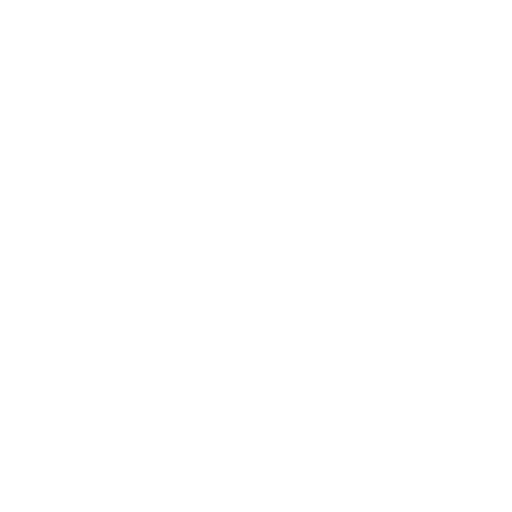
t = 0.00 s
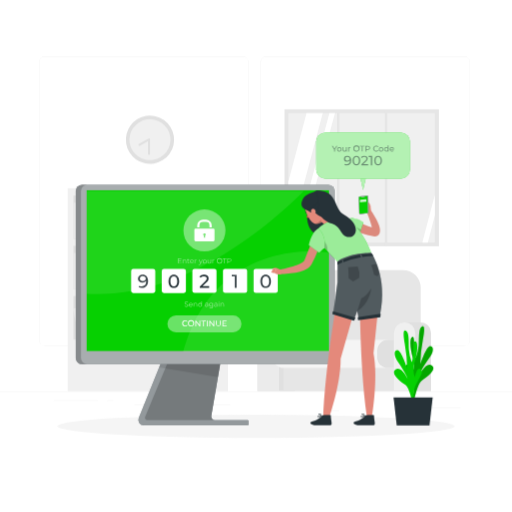
t = 1.00 s
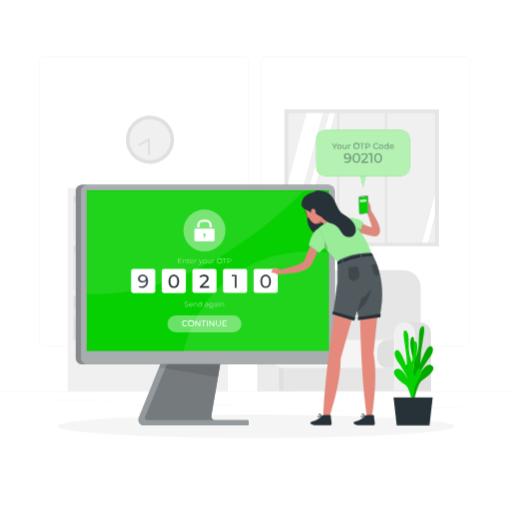
t = 1.19 s
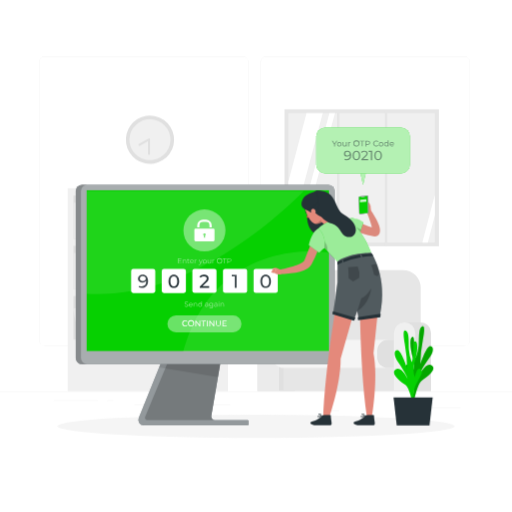
t = 1.38 s
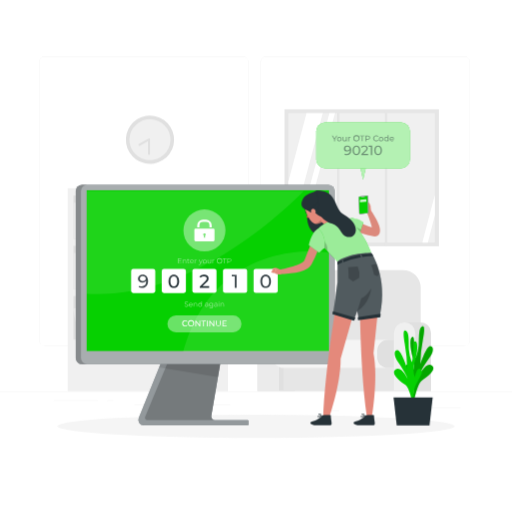
t = 1.75 s
t = 2.13 s: frame unchanged from t = 1.38 s, image omitted

The animated SVG that drew these frames (rendered in a browser with its animation timeline set to each time). Animation: 5 CSS @keyframes rules; one cycle of 2.50 s, repeats indefinitely.

<svg class="animated" id="freepik_stories-enter-otp" xmlns="http://www.w3.org/2000/svg" viewBox="0 0 500 500" version="1.1" xmlns:xlink="http://www.w3.org/1999/xlink" xmlns:svgjs="http://svgjs.com/svgjs"><style>svg#freepik_stories-enter-otp:not(.animated) .animable {opacity: 0;}svg#freepik_stories-enter-otp.animated #freepik--background-complete--inject-54 {animation: 1s 1 forwards cubic-bezier(.36,-0.01,.5,1.38) zoomIn;animation-delay: 0s;}svg#freepik_stories-enter-otp.animated #freepik--Shadow--inject-54 {animation: 1s 1 forwards cubic-bezier(.36,-0.01,.5,1.38) zoomOut;animation-delay: 0s;}svg#freepik_stories-enter-otp.animated #freepik--Plant--inject-54 {animation: 1s 1 forwards cubic-bezier(.36,-0.01,.5,1.38) slideLeft;animation-delay: 0s;}svg#freepik_stories-enter-otp.animated #freepik--Device--inject-54 {animation: 1s 1 forwards cubic-bezier(.36,-0.01,.5,1.38) slideUp;animation-delay: 0s;}svg#freepik_stories-enter-otp.animated #freepik--speech-bubble--inject-54 {animation: 1s 1 forwards cubic-bezier(.36,-0.01,.5,1.38) zoomOut,1.5s Infinite  linear floating;animation-delay: 0s,1s;}svg#freepik_stories-enter-otp.animated #freepik--Character--inject-54 {animation: 1s 1 forwards cubic-bezier(.36,-0.01,.5,1.38) slideUp;animation-delay: 0s;}            @keyframes zoomIn {                0% {                    opacity: 0;                    transform: scale(0.5);                }                100% {                    opacity: 1;                    transform: scale(1);                }            }                    @keyframes zoomOut {                0% {                    opacity: 0;                    transform: scale(1.5);                }                100% {                    opacity: 1;                    transform: scale(1);                }            }                    @keyframes slideLeft {                0% {                    opacity: 0;                    transform: translateX(-30px);                }                100% {                    opacity: 1;                    transform: translateX(0);                }            }                    @keyframes slideUp {                0% {                    opacity: 0;                    transform: translateY(30px);                }                100% {                    opacity: 1;                    transform: inherit;                }            }                    @keyframes floating {                0% {                    opacity: 1;                    transform: translateY(0px);                }                50% {                    transform: translateY(-10px);                }                100% {                    opacity: 1;                    transform: translateY(0px);                }            }        </style><g id="freepik--background-complete--inject-54" class="animable" style="transform-origin: 250px 228.23px;"><rect y="382.4" width="500" height="0.25" style="fill: rgb(235, 235, 235); transform-origin: 250px 382.525px;" id="elypkme5obi9" class="animable"></rect><rect x="416.78" y="398.49" width="33.12" height="0.25" style="fill: rgb(235, 235, 235); transform-origin: 433.34px 398.615px;" id="elh9i5bl71f1" class="animable"></rect><rect x="322.53" y="401.21" width="8.69" height="0.25" style="fill: rgb(235, 235, 235); transform-origin: 326.875px 401.335px;" id="eletwrt78c5w" class="animable"></rect><rect x="396.59" y="389.21" width="19.19" height="0.25" style="fill: rgb(235, 235, 235); transform-origin: 406.185px 389.335px;" id="elbp0q9mzzdq8" class="animable"></rect><rect x="52.46" y="390.89" width="43.19" height="0.25" style="fill: rgb(235, 235, 235); transform-origin: 74.055px 391.015px;" id="el0o4uq6s799ak" class="animable"></rect><rect x="104.56" y="390.89" width="6.33" height="0.25" style="fill: rgb(235, 235, 235); transform-origin: 107.725px 391.015px;" id="elprossz2c0rq" class="animable"></rect><rect x="131.47" y="395.11" width="93.68" height="0.25" style="fill: rgb(235, 235, 235); transform-origin: 178.31px 395.235px;" id="el10dmpt6qpl3d" class="animable"></rect><path d="M237,337.8H43.91a5.71,5.71,0,0,1-5.7-5.71V60.66A5.71,5.71,0,0,1,43.91,55H237a5.71,5.71,0,0,1,5.71,5.71V332.09A5.71,5.71,0,0,1,237,337.8ZM43.91,55.2a5.46,5.46,0,0,0-5.45,5.46V332.09a5.46,5.46,0,0,0,5.45,5.46H237a5.47,5.47,0,0,0,5.46-5.46V60.66A5.47,5.47,0,0,0,237,55.2Z" style="fill: rgb(235, 235, 235); transform-origin: 140.46px 196.4px;" id="el98qfk0ebdzl" class="animable"></path><path d="M453.31,337.8H260.21a5.72,5.72,0,0,1-5.71-5.71V60.66A5.72,5.72,0,0,1,260.21,55h193.1A5.71,5.71,0,0,1,459,60.66V332.09A5.71,5.71,0,0,1,453.31,337.8ZM260.21,55.2a5.47,5.47,0,0,0-5.46,5.46V332.09a5.47,5.47,0,0,0,5.46,5.46h193.1a5.47,5.47,0,0,0,5.46-5.46V60.66a5.47,5.47,0,0,0-5.46-5.46Z" style="fill: rgb(235, 235, 235); transform-origin: 356.75px 196.4px;" id="el04h9lpju2qsk" class="animable"></path><rect x="66.15" y="183.73" width="156.54" height="198.22" style="fill: rgb(240, 240, 240); transform-origin: 144.42px 282.84px;" id="elj3xf4b1cais" class="animable"></rect><rect x="71.68" y="190.96" width="145.47" height="42.39" style="fill: rgb(224, 224, 224); transform-origin: 144.415px 212.155px;" id="el7t1mckszmi5" class="animable"></rect><rect x="71.68" y="197.82" width="8.26" height="35.52" style="fill: rgb(235, 235, 235); transform-origin: 75.81px 215.58px;" id="elkk5pxrsaxii" class="animable"></rect><rect x="111.64" y="197.82" width="8.26" height="35.52" style="fill: rgb(235, 235, 235); transform-origin: 115.77px 215.58px;" id="el8ui7hngh9mx" class="animable"></rect><g id="elzgirsh0ax2i"><rect x="160.07" y="197.37" width="8.26" height="35.52" style="fill: rgb(235, 235, 235); transform-origin: 164.2px 215.13px; transform: rotate(-9.78deg);" class="animable"></rect></g><rect x="81.92" y="202.5" width="8.26" height="30.84" style="fill: rgb(235, 235, 235); transform-origin: 86.05px 217.92px;" id="elzjia53nlhtg" class="animable"></rect><rect x="100.91" y="202.5" width="8.26" height="30.84" style="fill: rgb(235, 235, 235); transform-origin: 105.04px 217.92px;" id="elek8wl5sh6xg" class="animable"></rect><rect x="148.85" y="202.5" width="8.26" height="30.84" style="fill: rgb(235, 235, 235); transform-origin: 152.98px 217.92px;" id="elekvo11dzs6s" class="animable"></rect><g id="elx2l7i20tuql"><rect x="125.93" y="201.97" width="8.26" height="30.84" style="fill: rgb(235, 235, 235); transform-origin: 130.06px 217.39px; transform: rotate(-12.53deg);" class="animable"></rect></g><rect x="93.2" y="196.05" width="4.13" height="37.29" style="fill: rgb(235, 235, 235); transform-origin: 95.265px 214.695px;" id="elaji3a8xvhk" class="animable"></rect><rect x="142.35" y="196.05" width="4.13" height="37.29" style="fill: rgb(235, 235, 235); transform-origin: 144.415px 214.695px;" id="eljq85ldoyy1" class="animable"></rect><g id="elyzmcgzx73rr"><rect x="71.68" y="240.05" width="145.47" height="42.39" style="fill: rgb(224, 224, 224); transform-origin: 144.415px 261.245px; transform: rotate(180deg);" class="animable"></rect></g><g id="eluvi594y5hre"><rect x="208.88" y="246.92" width="8.26" height="35.52" style="fill: rgb(235, 235, 235); transform-origin: 213.01px 264.68px; transform: rotate(180deg);" class="animable"></rect></g><g id="el5hcuoq1heti"><rect x="168.93" y="246.92" width="8.26" height="35.52" style="fill: rgb(235, 235, 235); transform-origin: 173.06px 264.68px; transform: rotate(180deg);" class="animable"></rect></g><g id="elyv58w21qix"><rect x="120.49" y="246.47" width="8.26" height="35.52" style="fill: rgb(235, 235, 235); transform-origin: 124.62px 264.23px; transform: rotate(-170.22deg);" class="animable"></rect></g><g id="elfah3zrneak"><rect x="198.65" y="251.6" width="8.26" height="30.84" style="fill: rgb(235, 235, 235); transform-origin: 202.78px 267.02px; transform: rotate(180deg);" class="animable"></rect></g><g id="elgy1qi3mt8dd"><rect x="179.65" y="251.6" width="8.26" height="30.84" style="fill: rgb(235, 235, 235); transform-origin: 183.78px 267.02px; transform: rotate(180deg);" class="animable"></rect></g><g id="el0gfnn36xg75"><rect x="131.71" y="251.6" width="8.26" height="30.84" style="fill: rgb(235, 235, 235); transform-origin: 135.84px 267.02px; transform: rotate(180deg);" class="animable"></rect></g><g id="el7bxg96i69tr"><rect x="154.63" y="251.07" width="8.26" height="30.84" style="fill: rgb(235, 235, 235); transform-origin: 158.76px 266.49px; transform: rotate(-167.47deg);" class="animable"></rect></g><g id="elevoew1hh517"><rect x="191.5" y="245.15" width="4.13" height="37.29" style="fill: rgb(235, 235, 235); transform-origin: 193.565px 263.795px; transform: rotate(180deg);" class="animable"></rect></g><g id="elh4900nymt9w"><rect x="142.35" y="245.15" width="4.13" height="37.29" style="fill: rgb(235, 235, 235); transform-origin: 144.415px 263.795px; transform: rotate(180deg);" class="animable"></rect></g><rect x="71.68" y="246.92" width="8.26" height="35.52" style="fill: rgb(235, 235, 235); transform-origin: 75.81px 264.68px;" id="elp453xqngui" class="animable"></rect><rect x="81.92" y="251.6" width="8.26" height="30.84" style="fill: rgb(235, 235, 235); transform-origin: 86.05px 267.02px;" id="elzku1oabvusk" class="animable"></rect><rect x="100.91" y="251.6" width="8.26" height="30.84" style="fill: rgb(235, 235, 235); transform-origin: 105.04px 267.02px;" id="el4m07cbg5rgs" class="animable"></rect><rect x="93.2" y="245.15" width="4.13" height="37.29" style="fill: rgb(235, 235, 235); transform-origin: 95.265px 263.795px;" id="ell3ktyg4xeco" class="animable"></rect><rect x="71.68" y="289.15" width="145.47" height="42.39" style="fill: rgb(224, 224, 224); transform-origin: 144.415px 310.345px;" id="el0dpfdj58retg" class="animable"></rect><rect x="155.17" y="296.01" width="8.26" height="35.52" style="fill: rgb(235, 235, 235); transform-origin: 159.3px 313.77px;" id="eljue6gwx8ovj" class="animable"></rect><g id="elvhyy7xbhoj"><rect x="203.61" y="295.57" width="8.26" height="35.52" style="fill: rgb(235, 235, 235); transform-origin: 207.74px 313.33px; transform: rotate(-9.78deg);" class="animable"></rect></g><rect x="125.45" y="300.7" width="8.26" height="30.84" style="fill: rgb(235, 235, 235); transform-origin: 129.58px 316.12px;" id="eln1oh5ktphba" class="animable"></rect><rect x="144.45" y="300.7" width="8.26" height="30.84" style="fill: rgb(235, 235, 235); transform-origin: 148.58px 316.12px;" id="elzqgzz2z9x7b" class="animable"></rect><rect x="192.39" y="300.7" width="8.26" height="30.84" style="fill: rgb(235, 235, 235); transform-origin: 196.52px 316.12px;" id="elppbvd4glffb" class="animable"></rect><g id="el2lefzxhw93"><rect x="169.47" y="300.17" width="8.26" height="30.84" style="fill: rgb(235, 235, 235); transform-origin: 173.6px 315.59px; transform: rotate(-12.53deg);" class="animable"></rect></g><rect x="136.73" y="294.25" width="4.13" height="37.29" style="fill: rgb(235, 235, 235); transform-origin: 138.795px 312.895px;" id="elrvchhwsohm9" class="animable"></rect><rect x="185.88" y="294.25" width="4.13" height="37.29" style="fill: rgb(235, 235, 235); transform-origin: 187.945px 312.895px;" id="elceqipts4pw4" class="animable"></rect><g id="elnoy4mcn76bn"><rect x="108.54" y="295.57" width="8.26" height="35.52" style="fill: rgb(235, 235, 235); transform-origin: 112.67px 313.33px; transform: rotate(-9.78deg);" class="animable"></rect></g><rect x="97.32" y="300.7" width="8.26" height="30.84" style="fill: rgb(235, 235, 235); transform-origin: 101.45px 316.12px;" id="ell7waafnzbvj" class="animable"></rect><g id="elnzhn3q9dvp"><rect x="74.4" y="300.17" width="8.26" height="30.84" style="fill: rgb(235, 235, 235); transform-origin: 78.53px 315.59px; transform: rotate(-12.53deg);" class="animable"></rect></g><rect x="90.81" y="294.25" width="4.13" height="37.29" style="fill: rgb(235, 235, 235); transform-origin: 92.875px 312.895px;" id="els15o3z1112" class="animable"></rect><path d="M305.28,263.63H393.5A17.32,17.32,0,0,1,410.82,281v68.88H288V281A17.33,17.33,0,0,1,305.28,263.63Z" style="fill: rgb(230, 230, 230); transform-origin: 349.41px 306.755px;" id="el3d07df8eg3i" class="animable"></path><path d="M261.88,314.69h15.78A10.3,10.3,0,0,1,288,325v57H251.58V325A10.3,10.3,0,0,1,261.88,314.69Z" style="fill: rgb(224, 224, 224); transform-origin: 269.79px 348.345px;" id="elx1slehykr5" class="animable"></path><path d="M261.88,314.69h.33A10.3,10.3,0,0,1,272.51,325v57H251.58V325A10.3,10.3,0,0,1,261.88,314.69Z" style="fill: rgb(235, 235, 235); transform-origin: 262.045px 348.345px;" id="el1lzryq4xxmd" class="animable"></path><rect x="276.91" y="355.78" width="121.06" height="26.17" style="fill: rgb(230, 230, 230); transform-origin: 337.44px 368.865px;" id="elij3067vcgwg" class="animable"></rect><rect x="266.27" y="331.85" width="137.69" height="27.45" rx="10.47" style="fill: rgb(245, 245, 245); transform-origin: 335.115px 345.575px;" id="el5fqsnsr986b" class="animable"></rect><rect x="368.35" y="331.85" width="35.41" height="27.45" rx="10.47" style="fill: rgb(224, 224, 224); isolation: isolate; transform-origin: 386.055px 345.575px;" id="el8buf0k4nk73" class="animable"></rect><path d="M394.86,314.69h15.79A10.29,10.29,0,0,1,420.94,325v57H384.57V325A10.29,10.29,0,0,1,394.86,314.69Z" style="fill: rgb(224, 224, 224); transform-origin: 402.755px 348.345px;" id="eloh4vt0c4u7e" class="animable"></path><path d="M394.86,314.69h.34A10.29,10.29,0,0,1,405.49,325v57H384.57V325A10.29,10.29,0,0,1,394.86,314.69Z" style="fill: rgb(240, 240, 240); transform-origin: 395.03px 348.345px;" id="eljz1be9o056m" class="animable"></path><g id="el1whhqre2q3y"><circle cx="146.48" cy="136.4" r="23.55" style="fill: rgb(224, 224, 224); transform-origin: 146.48px 136.4px; transform: rotate(-9.22deg);" class="animable"></circle></g><g id="elej2erdqu608"><circle cx="146.48" cy="136.4" r="20.03" style="fill: rgb(240, 240, 240); transform-origin: 146.48px 136.4px; transform: rotate(-9.22deg);" class="animable"></circle></g><polyline points="145.53 150.14 145.53 136.14 136.26 141.39" style="fill: rgb(240, 240, 240); transform-origin: 140.895px 143.14px;" id="elgbcrz6rdk6" class="animable"></polyline><path d="M145.53,151.14a1,1,0,0,1-1-1V137.85l-7.78,4.41a1,1,0,0,1-1.36-.38,1,1,0,0,1,.37-1.36l9.28-5.25a1,1,0,0,1,1.49.87v14A1,1,0,0,1,145.53,151.14Z" style="fill: rgb(224, 224, 224); transform-origin: 140.895px 143.141px;" id="el173tmq5q8ux" class="animable"></path><rect x="277.86" y="106.68" width="150.75" height="133.77" style="fill: rgb(230, 230, 230); transform-origin: 353.235px 173.565px;" id="elr1xnkq9d2ki" class="animable"></rect><rect x="281.63" y="110.35" width="143.01" height="126.51" style="fill: rgb(240, 240, 240); transform-origin: 353.135px 173.605px;" id="elg8c6ov5cp5s" class="animable"></rect><polygon points="315.19 110.35 281.63 236.58 281.63 177.27 299.35 110.35 315.19 110.35" style="fill: rgb(255, 255, 255); transform-origin: 298.41px 173.465px;" id="el4colriwz6cw" class="animable"></polygon><polygon points="327.08 110.35 293.22 236.86 287.82 236.86 321.68 110.35 327.08 110.35" style="fill: rgb(255, 255, 255); transform-origin: 307.45px 173.605px;" id="elni22gpvopu" class="animable"></polygon><polygon points="424.64 190.18 424.64 210.39 417.79 236.86 412.39 236.86 424.64 190.18" style="fill: rgb(255, 255, 255); transform-origin: 418.515px 213.52px;" id="eltk9qk40612" class="animable"></polygon><rect x="329.1" y="108.08" width="2.41" height="131.61" style="fill: rgb(230, 230, 230); transform-origin: 330.305px 173.885px;" id="el8l9nbll49u8" class="animable"></rect><rect x="375.79" y="108.08" width="2.41" height="131.61" style="fill: rgb(230, 230, 230); transform-origin: 376.995px 173.885px;" id="elnplzei7qq0h" class="animable"></rect></g><g id="freepik--Shadow--inject-54" class="animable" style="transform-origin: 250px 416.24px;"><ellipse id="freepik--path--inject-54" cx="250" cy="416.24" rx="193.89" ry="11.32" style="fill: rgb(245, 245, 245); transform-origin: 250px 416.24px;" class="animable"></ellipse></g><g id="freepik--Plant--inject-54" class="animable" style="transform-origin: 403.767px 366.991px;"><path d="M401.9,391.23s4.75-10.36-.68-20.58-7-12.62-3.54-14.72,5.05,8.18,5.05,8.18a23.1,23.1,0,0,0,.5-14.46c-2.4-7.39-3.91-19.43-.63-20.72s.63,15,3.49,20.58a48.19,48.19,0,0,0,2.79-12.13c.39-5.94-.22-15.42,2.37-17.85s4.26-.75,1.71,12.35a137.22,137.22,0,0,0-2.53,23.76s5.63-17.19,9.42-17.69,3.78,5.06.54,9.89-9.49,13.48-10.51,17.93c0,0,6.19-12.94,11.75-9s-4.84,11.77-9.48,14.6-7.86,20.51-7.86,20.51Z" style="fill: rgb(6, 208, 1); transform-origin: 409.534px 355.236px;" id="el772m82gqdnn" class="animable"></path><g id="el2lqbx0ia2c6"><path d="M401.9,391.23s4.75-10.36-.68-20.58-7-12.62-3.54-14.72,5.05,8.18,5.05,8.18a23.1,23.1,0,0,0,.5-14.46c-2.4-7.39-3.91-19.43-.63-20.72s.63,15,3.49,20.58a48.19,48.19,0,0,0,2.79-12.13c.39-5.94-.22-15.42,2.37-17.85s4.26-.75,1.71,12.35a137.22,137.22,0,0,0-2.53,23.76s5.63-17.19,9.42-17.69,3.78,5.06.54,9.89-9.49,13.48-10.51,17.93c0,0,6.19-12.94,11.75-9s-4.84,11.77-9.48,14.6-7.86,20.51-7.86,20.51Z" style="isolation: isolate; opacity: 0.2; transform-origin: 409.534px 355.236px;" class="animable"></path></g><path d="M405.65,395.48s-4.63-10.43.92-20.57,7.15-12.52,3.72-14.66-5.15,8.1-5.15,8.1a23.07,23.07,0,0,1-.33-14.46c2.49-7.36,4.15-19.38.88-20.72s-.81,15-3.73,20.53a48.29,48.29,0,0,1-2.65-12.17c-.32-5.94.41-15.41-2.16-17.88s-4.25-.81-1.85,12.33a137.07,137.07,0,0,1,2.24,23.78s-5.43-17.27-9.2-17.82-3.84,5-.66,9.88S397,365.44,398,369.9c0,0-6-13-11.64-9.14s4.7,11.84,9.3,14.74,7.62,20.63,7.62,20.63Z" style="fill: rgb(6, 208, 1); transform-origin: 398.404px 359.408px;" id="elf0mux4tr0ok" class="animable"></path><polygon points="384.31 388.04 422.52 388.04 419.43 415.39 387.4 415.39 384.31 388.04" style="fill: rgb(38, 50, 56); transform-origin: 403.415px 401.715px;" id="el2stkuvx0689" class="animable"></polygon></g><g id="freepik--Device--inject-54" class="animable animator-active" style="transform-origin: 200.31px 297.95px;"><path d="M242.6,411v3.59a.81.81,0,0,1-.81.81H140.37a5.29,5.29,0,0,1-4.91-7.26l32.14-79.6,51.94.35-1.77,10.33-11.46,66.85a3.54,3.54,0,0,0,3.48,4.13h32A.8.8,0,0,1,242.6,411Z" style="fill: rgb(38, 50, 56); transform-origin: 188.84px 371.97px;" id="eldpceydyi6if" class="animable"></path><g id="elo5lzi5urckg"><path d="M242.6,411v3.59a.81.81,0,0,1-.81.81H140.37a5.29,5.29,0,0,1-4.91-7.26l19.93-49.35,12.21-30.25,51.94.35-1.77,10.33-5,29.07-6.47,37.78a3.54,3.54,0,0,0,3.48,4.13h32A.8.8,0,0,1,242.6,411Z" style="fill: rgb(255, 255, 255); opacity: 0.5; transform-origin: 188.84px 371.97px;" class="animable"></path></g><g id="eloy3192o4g08"><path d="M209.79,410.19h-66a2.32,2.32,0,0,1-2.14-3.2l28.18-67.78h47.93l-11.46,66.85A3.54,3.54,0,0,0,209.79,410.19Z" style="isolation: isolate; opacity: 0.2; transform-origin: 179.618px 374.7px;" class="animable"></path></g><g id="elwdwmfoslnv"><polygon points="219.54 328.88 217.77 339.21 212.78 368.28 155.39 358.79 167.6 328.53 219.54 328.88" style="isolation: isolate; opacity: 0.1; transform-origin: 187.465px 348.405px;" class="animable"></polygon></g><path d="M320.53,180.5H80.08a6.15,6.15,0,0,0-6.15,6.15V349.44a6.15,6.15,0,0,0,6.15,6.15H320.53a6.16,6.16,0,0,0,6.16-6.15V186.65A6.16,6.16,0,0,0,320.53,180.5Z" style="fill: rgb(38, 50, 56); transform-origin: 200.31px 268.045px;" id="elfxytewitxz" class="animable"></path><g id="elxljz4w267i"><path d="M320.53,180.5H80.08a6.15,6.15,0,0,0-6.15,6.15V349.44a6.15,6.15,0,0,0,6.15,6.15H320.53a6.16,6.16,0,0,0,6.16-6.15V186.65A6.16,6.16,0,0,0,320.53,180.5Z" style="fill: rgb(255, 255, 255); opacity: 0.6; transform-origin: 200.31px 268.045px;" class="animable"></path></g><g id="el4cqnev3kbny"><path d="M85.18,355.58h-5.1a6.15,6.15,0,0,1-6.15-6.14V186.66a6.15,6.15,0,0,1,6.15-6.16h5.1A6.15,6.15,0,0,0,79,186.66V349.44A6.14,6.14,0,0,0,85.18,355.58Z" style="isolation: isolate; opacity: 0.2; transform-origin: 79.555px 268.04px;" class="animable"></path></g><rect x="84.58" y="185.79" width="236.57" height="156.97" style="fill: rgb(6, 208, 1); transform-origin: 202.865px 264.275px;" id="elb43460nt5qt" class="animable"></rect><g id="el2we9uq7qcig"><circle cx="199.6" cy="225" r="20.54" style="fill: rgb(255, 255, 255); opacity: 0.4; transform-origin: 199.6px 225px;" class="animable"></circle></g><path d="M194.7,221.88V220a3.38,3.38,0,0,1,3.38-3.38h3A3.38,3.38,0,0,1,204.5,220v1.92h2.19V220a5.58,5.58,0,0,0-5.57-5.57h-3a5.58,5.58,0,0,0-5.57,5.57v1.92Z" style="fill: rgb(255, 255, 255); transform-origin: 199.62px 218.175px;" id="elg25vclj5jpp" class="animable"></path><path d="M189.75,224.41V234.5a1.12,1.12,0,0,0,1.12,1.12h17.46a1.12,1.12,0,0,0,1.12-1.12V224.41a1.12,1.12,0,0,0-1.12-1.12H190.87A1.12,1.12,0,0,0,189.75,224.41Zm10.48,5.71v2H199v-2a1.21,1.21,0,0,1-.62-1,1.25,1.25,0,0,1,2.5,0A1.21,1.21,0,0,1,200.23,230.12Z" style="fill: rgb(255, 255, 255); transform-origin: 199.6px 229.455px;" id="eleck3o2g4k5o" class="animable"></path><rect x="128" y="262.55" width="23.58" height="23.58" rx="2.09" style="fill: rgb(255, 255, 255); transform-origin: 139.79px 274.34px;" id="el09ioxjdlav27" class="animable"></rect><rect x="157.91" y="262.52" width="23.58" height="23.58" rx="2.09" style="fill: rgb(255, 255, 255); transform-origin: 169.7px 274.31px;" id="elb735mwoean7" class="animable"></rect><rect x="187.81" y="262.49" width="23.58" height="23.58" rx="2.09" style="fill: rgb(255, 255, 255); transform-origin: 199.6px 274.28px;" id="el6f51cayhsn7" class="animable"></rect><rect x="217.71" y="262.45" width="23.58" height="23.58" rx="2.09" style="fill: rgb(255, 255, 255); transform-origin: 229.5px 274.24px;" id="elgcwzuq6r8fe" class="animable"></rect><rect x="247.61" y="262.42" width="23.58" height="23.58" rx="2.09" style="fill: rgb(255, 255, 255); transform-origin: 259.4px 274.21px;" id="el6qczk323dl8" class="animable"></rect><path d="M254.21,274.67c0-4.15,2.22-6.51,5.2-6.51s5.19,2.36,5.19,6.51-2.22,6.51-5.19,6.51S254.21,278.82,254.21,274.67Zm8.57,0c0-3.26-1.39-4.89-3.37-4.89s-3.38,1.63-3.38,4.89,1.38,4.89,3.38,4.89S262.78,277.92,262.78,274.67Z" style="fill: rgb(38, 50, 56); transform-origin: 259.405px 274.67px;" id="elehxkyyx28fh" class="animable"></path><path d="M144.53,274.51c0,4.34-2.46,6.67-6,6.67a6.15,6.15,0,0,1-3.17-.75L136,279a4.5,4.5,0,0,0,2.45.6c2.58,0,4.22-1.62,4.22-4.81v-.45A4.25,4.25,0,0,1,139,276c-2.53,0-4.35-1.51-4.35-3.85s2-4,4.49-4C142.6,268.16,144.53,270.45,144.53,274.51Zm-2.24-2.42c0-1.31-1-2.46-3-2.46a2.5,2.5,0,0,0-2.8,2.47c0,1.5,1.11,2.46,2.9,2.46S142.29,273.49,142.29,272.09Z" style="fill: rgb(38, 50, 56); transform-origin: 139.59px 274.667px;" id="elsxjo5uac8x" class="animable"></path><path d="M164.5,274.67c0-4.15,2.22-6.51,5.2-6.51s5.19,2.36,5.19,6.51-2.22,6.51-5.19,6.51S164.5,278.82,164.5,274.67Zm8.57,0c0-3.26-1.38-4.89-3.37-4.89s-3.38,1.63-3.38,4.89,1.38,4.89,3.38,4.89S173.07,277.93,173.07,274.67Z" style="fill: rgb(38, 50, 56); transform-origin: 169.695px 274.67px;" id="elph2uy1l2fn" class="animable"></path><path d="M204.2,279.45V281h-9.15V279.8l5.18-5c1.35-1.31,1.6-2.11,1.6-2.91,0-1.31-.92-2.11-2.71-2.11a4,4,0,0,0-3.25,1.38l-1.24-1.07a5.88,5.88,0,0,1,4.66-1.93c2.65,0,4.36,1.36,4.36,3.54,0,1.24-.36,2.35-2.09,4l-3.89,3.74Z" style="fill: rgb(38, 50, 56); transform-origin: 199.415px 274.576px;" id="el03hadpv54c1n" class="animable"></path><path d="M231,268.3V281h-1.8V269.89h-2.88V268.3Z" style="fill: rgb(38, 50, 56); transform-origin: 228.66px 274.65px;" id="elrpnds3nnwo" class="animable"></path><g id="elcjh5ghvma2v"><g style="opacity: 0.6; transform-origin: 199.805px 255.375px;" class="animable"><path d="M177.23,256.79v.45h-3.47v-4.91h3.36v.45h-2.84v1.75h2.53V255h-2.53v1.82Z" style="fill: rgb(255, 255, 255); transform-origin: 175.495px 254.785px;" id="eloe90egvb75" class="animable"></path><path d="M181.73,255.1v2.14h-.5v-2.09a1,1,0,0,0-1.11-1.18,1.21,1.21,0,0,0-1.29,1.33v1.94h-.49v-3.69h.47v.68a1.55,1.55,0,0,1,1.4-.7A1.41,1.41,0,0,1,181.73,255.1Z" style="fill: rgb(255, 255, 255); transform-origin: 180.04px 255.382px;" id="elam8v38nf285" class="animable"></path><path d="M185,257a1.17,1.17,0,0,1-.78.26,1,1,0,0,1-1.08-1.07V254h-.66v-.42h.66v-.8h.5v.8h1.12V254h-1.12v2.2c0,.44.22.67.63.67a.85.85,0,0,0,.55-.18Z" style="fill: rgb(255, 255, 255); transform-origin: 183.74px 255.022px;" id="elhrlf8ept6yi" class="animable"></path><path d="M189,255.55h-3.08a1.37,1.37,0,0,0,1.45,1.28,1.46,1.46,0,0,0,1.13-.48l.28.32a2,2,0,0,1-3.36-1.27,1.77,1.77,0,0,1,1.8-1.87A1.75,1.75,0,0,1,189,255.4S189,255.49,189,255.55Zm-3.08-.37h2.61a1.31,1.31,0,0,0-2.61,0Z" style="fill: rgb(255, 255, 255); transform-origin: 187.211px 255.371px;" id="el8fxwvzecly8" class="animable"></path><path d="M191.87,253.53V254h-.12a1.19,1.19,0,0,0-1.24,1.36v1.88H190v-3.69h.48v.72A1.38,1.38,0,0,1,191.87,253.53Z" style="fill: rgb(255, 255, 255); transform-origin: 190.935px 255.38px;" id="elm3sutj3d3n" class="animable"></path><path d="M197.75,253.55l-1.84,4.13c-.31.72-.7.95-1.23.95a1.22,1.22,0,0,1-.89-.34l.23-.37a.88.88,0,0,0,.67.28c.33,0,.55-.15.76-.61l.16-.36L194,253.55h.52l1.38,3.13,1.39-3.13Z" style="fill: rgb(255, 255, 255); transform-origin: 195.77px 256.09px;" id="eldmj0kjcmzp5" class="animable"></path><path d="M198,255.4a1.88,1.88,0,1,1,1.88,1.87A1.81,1.81,0,0,1,198,255.4Zm3.24,0a1.37,1.37,0,1,0-1.36,1.43A1.34,1.34,0,0,0,201.21,255.4Z" style="fill: rgb(255, 255, 255); transform-origin: 199.879px 255.391px;" id="elghnk2gc3jks" class="animable"></path><path d="M206.05,253.55v3.69h-.47v-.68a1.47,1.47,0,0,1-1.33.71,1.42,1.42,0,0,1-1.55-1.58v-2.14h.49v2.09a1,1,0,0,0,1.11,1.18,1.19,1.19,0,0,0,1.25-1.33v-1.94Z" style="fill: rgb(255, 255, 255); transform-origin: 204.37px 255.413px;" id="eln7xoukl47l8" class="animable"></path><path d="M209.3,253.53V254h-.12a1.19,1.19,0,0,0-1.24,1.36v1.88h-.5v-3.69h.48v.72A1.38,1.38,0,0,1,209.3,253.53Z" style="fill: rgb(255, 255, 255); transform-origin: 208.37px 255.381px;" id="el67hmvmum0sq" class="animable"></path><path d="M211.75,254.79a2.58,2.58,0,1,1,2.58,2.49A2.48,2.48,0,0,1,211.75,254.79Zm4.63,0a2.06,2.06,0,1,0-2,2A2,2,0,0,0,216.38,254.79Z" style="fill: rgb(255, 255, 255); transform-origin: 214.328px 254.701px;" id="elparpjkxrfoc" class="animable"></path><path d="M218.94,252.78h-1.72v-.45h4v.45h-1.73v4.46h-.52Z" style="fill: rgb(255, 255, 255); transform-origin: 219.22px 254.785px;" id="el8kws9quf092" class="animable"></path><path d="M225.85,254c0,1-.76,1.67-2,1.67h-1.31v1.55H222v-4.91h1.83C225.09,252.33,225.85,253,225.85,254Zm-.52,0c0-.79-.52-1.24-1.5-1.24h-1.3v2.45h1.3C224.81,255.23,225.33,254.79,225.33,254Z" style="fill: rgb(255, 255, 255); transform-origin: 223.925px 254.765px;" id="elqjy2dfgu26i" class="animable"></path></g></g><g id="el2glo0vwju67"><g style="opacity: 0.6; transform-origin: 199.44px 297.575px;" class="animable"><path d="M180.15,298.89l.2-.39a2.41,2.41,0,0,0,1.62.59c.91,0,1.31-.38,1.31-.87,0-1.34-3-.52-3-2.33,0-.72.56-1.34,1.8-1.34a2.77,2.77,0,0,1,1.52.43l-.17.41a2.55,2.55,0,0,0-1.35-.4c-.89,0-1.29.4-1.29.89,0,1.34,3,.53,3,2.31,0,.73-.57,1.34-1.82,1.34A2.63,2.63,0,0,1,180.15,298.89Z" style="fill: rgb(255, 255, 255); transform-origin: 181.97px 297.041px;" id="elwtwj2pkvxxm" class="animable"></path><path d="M188,297.8h-3.08a1.37,1.37,0,0,0,1.45,1.28,1.46,1.46,0,0,0,1.13-.48l.28.32a1.79,1.79,0,0,1-1.42.61,1.83,1.83,0,0,1-1.94-1.88,1.78,1.78,0,0,1,1.8-1.87,1.75,1.75,0,0,1,1.79,1.87S188,297.75,188,297.8Zm-3.08-.37h2.61a1.31,1.31,0,0,0-2.61,0Z" style="fill: rgb(255, 255, 255); transform-origin: 186.216px 297.656px;" id="elrxwelnhz1i" class="animable"></path><path d="M192.43,297.35v2.14h-.49V297.4a1,1,0,0,0-1.11-1.17,1.21,1.21,0,0,0-1.29,1.33v1.93H189v-3.68h.48v.68a1.55,1.55,0,0,1,1.4-.71A1.41,1.41,0,0,1,192.43,297.35Z" style="fill: rgb(255, 255, 255); transform-origin: 190.72px 297.631px;" id="el24zfcsrxpjb" class="animable"></path><path d="M197.16,294.29v5.2h-.48v-.73a1.59,1.59,0,0,1-1.42.77,1.88,1.88,0,0,1,0-3.75,1.6,1.6,0,0,1,1.4.73v-2.22Zm-.49,3.36a1.37,1.37,0,1,0-1.37,1.43A1.35,1.35,0,0,0,196.67,297.65Z" style="fill: rgb(255, 255, 255); transform-origin: 195.339px 296.911px;" id="elp3q4wbw91u" class="animable"></path><path d="M203.16,297.21v2.28h-.48v-.57a1.4,1.4,0,0,1-1.27.61c-.83,0-1.34-.44-1.34-1.08s.36-1,1.42-1h1.17v-.22a.91.91,0,0,0-1-1,1.86,1.86,0,0,0-1.23.44l-.22-.37a2.29,2.29,0,0,1,1.49-.5A1.31,1.31,0,0,1,203.16,297.21Zm-.5,1.17v-.6H201.5c-.71,0-.94.28-.94.66s.34.69.93.69A1.17,1.17,0,0,0,202.66,298.38Z" style="fill: rgb(255, 255, 255); transform-origin: 201.617px 297.663px;" id="eld8pesiu50kr" class="animable"></path><path d="M207.93,295.81V299a1.61,1.61,0,0,1-1.84,1.84,2.61,2.61,0,0,1-1.72-.56l.25-.38a2.25,2.25,0,0,0,1.45.5c.94,0,1.36-.42,1.36-1.33v-.47a1.64,1.64,0,0,1-1.43.71,1.79,1.79,0,1,1,0-3.57,1.65,1.65,0,0,1,1.45.73v-.7Zm-.48,1.75a1.4,1.4,0,1,0-1.4,1.35A1.32,1.32,0,0,0,207.45,297.56Z" style="fill: rgb(255, 255, 255); transform-origin: 206.013px 298.297px;" id="elwkbqtxfsz6m" class="animable"></path><path d="M212.1,297.21v2.28h-.47v-.57a1.41,1.41,0,0,1-1.27.61c-.84,0-1.35-.44-1.35-1.08s.37-1,1.43-1h1.16v-.22c0-.63-.35-1-1-1a1.85,1.85,0,0,0-1.22.44l-.23-.37a2.32,2.32,0,0,1,1.5-.5A1.31,1.31,0,0,1,212.1,297.21Zm-.5,1.17v-.6h-1.15c-.72,0-.95.28-.95.66s.35.69.94.69A1.15,1.15,0,0,0,211.6,298.38Z" style="fill: rgb(255, 255, 255); transform-origin: 210.557px 297.663px;" id="eliekwyjwuvs" class="animable"></path><path d="M213.34,294.64a.37.37,0,0,1,.73,0,.37.37,0,0,1-.73,0Zm.11,1.17h.5v3.68h-.5Z" style="fill: rgb(255, 255, 255); transform-origin: 213.705px 296.91px;" id="elgiapbaprp5w" class="animable"></path><path d="M218.72,297.35v2.14h-.49V297.4a1,1,0,0,0-1.11-1.17,1.21,1.21,0,0,0-1.29,1.33v1.93h-.49v-3.68h.47v.68a1.55,1.55,0,0,1,1.4-.71A1.41,1.41,0,0,1,218.72,297.35Z" style="fill: rgb(255, 255, 255); transform-origin: 217.035px 297.633px;" id="el787b3liokvq" class="animable"></path></g></g><g id="elhwulfui40no"><path d="M227.46,324.49H171.73a8.31,8.31,0,0,1-8.3-8.31h0a8.31,8.31,0,0,1,8.3-8.31h55.73a8.31,8.31,0,0,1,8.31,8.31h0A8.31,8.31,0,0,1,227.46,324.49Z" style="fill: rgb(255, 255, 255); opacity: 0.4; transform-origin: 199.6px 316.18px;" class="animable"></path></g><path d="M177.86,315.76a2.84,2.84,0,0,1,3-2.87,2.78,2.78,0,0,1,2.13.88l-.52.5a2.07,2.07,0,0,0-1.58-.66,2.15,2.15,0,1,0,1.58,3.63l.52.5a2.79,2.79,0,0,1-2.14.88A2.83,2.83,0,0,1,177.86,315.76Z" style="fill: rgb(255, 255, 255); transform-origin: 180.425px 315.755px;" id="eldduzd46543b" class="animable"></path><path d="M183.53,315.76a3,3,0,1,1,3,2.86A2.85,2.85,0,0,1,183.53,315.76Zm5.15,0a2.18,2.18,0,1,0-2.17,2.15A2.1,2.1,0,0,0,188.68,315.76Z" style="fill: rgb(255, 255, 255); transform-origin: 186.527px 315.622px;" id="elxvqah6qatms" class="animable"></path><path d="M195.52,313v5.6h-.66l-3.36-4.18v4.18h-.8V313h.66l3.36,4.17V313Z" style="fill: rgb(255, 255, 255); transform-origin: 193.11px 315.8px;" id="elg0q71x2jiaq" class="animable"></path><path d="M198.31,313.65h-1.92V313H201v.69H199.1v4.91h-.79Z" style="fill: rgb(255, 255, 255); transform-origin: 198.695px 315.8px;" id="elpbk8pi290o" class="animable"></path><path d="M201.89,313h.8v5.6h-.8Z" style="fill: rgb(255, 255, 255); transform-origin: 202.29px 315.8px;" id="elh1z7ezm6wpo" class="animable"></path><path d="M209.19,313v5.6h-.66l-3.36-4.18v4.18h-.8V313H205l3.36,4.17V313Z" style="fill: rgb(255, 255, 255); transform-origin: 206.78px 315.8px;" id="elk7edb8pjgt" class="animable"></path><path d="M210.82,316.14V313h.8v3.15c0,1.24.57,1.8,1.58,1.8s1.58-.56,1.58-1.8V313h.78v3.18a2.37,2.37,0,1,1-4.74,0Z" style="fill: rgb(255, 255, 255); transform-origin: 213.19px 315.775px;" id="elbn02sn43v6a" class="animable"></path><path d="M221.26,317.86v.7H217.2V313h4v.69H218v1.72h2.8v.68H218v1.81Z" style="fill: rgb(255, 255, 255); transform-origin: 219.23px 315.78px;" id="el437mc0pdlzt" class="animable"></path><g id="eldfl2a6jk2a"><path d="M296.49,186.52C263.78,219.29,179.77,292.23,84.58,286.83V186.52Z" style="fill: rgb(255, 255, 255); opacity: 0.1; transform-origin: 190.535px 236.817px;" class="animable"></path></g><g id="el0ekpcscpz1tv"><path d="M321.14,246.75V343.5H178.72c5.46-19.54,16.38-46.3,37.56-65.42C254.38,243.68,298.6,243.78,321.14,246.75Z" style="fill: rgb(255, 255, 255); opacity: 0.1; transform-origin: 249.93px 294.52px;" class="animable"></path></g></g><g id="freepik--speech-bubble--inject-54" class="animable" style="transform-origin: 354.555px 157.665px;"><polygon points="351.23 171.09 354.55 185.75 357.87 171.09 351.23 171.09" style="fill: rgb(6, 208, 1); transform-origin: 354.55px 178.42px;" id="el73081bkl507" class="animable"></polygon><g id="elr6m0uqass0a"><polygon points="351.23 171.09 354.55 185.75 357.87 171.09 351.23 171.09" style="fill: rgb(255, 255, 255); opacity: 0.7; transform-origin: 354.55px 178.42px;" class="animable"></polygon></g><rect x="308.81" y="129.58" width="91.49" height="44.76" rx="8.59" style="fill: rgb(6, 208, 1); transform-origin: 354.555px 151.96px;" id="elyqcnh8krq" class="animable"></rect><g id="el25hib3u2pr7"><rect x="308.81" y="129.58" width="91.49" height="44.76" rx="8.59" style="fill: rgb(255, 255, 255); opacity: 0.7; transform-origin: 354.555px 151.96px;" class="animable"></rect></g><g id="elkgnuojvku2"><g style="opacity: 0.5; transform-origin: 354.385px 145.007px;" class="animable"><path d="M327.08,146v1.93h-.79V146l-2.22-3.64h.86l1.79,3,1.8-3h.79Z" style="fill: rgb(38, 50, 56); transform-origin: 326.69px 145.145px;" id="elofb2ck0gvlt" class="animable"></path><path d="M329.13,145.82a2.21,2.21,0,1,1,2.21,2.17A2.11,2.11,0,0,1,329.13,145.82Zm3.63,0a1.43,1.43,0,1,0-2.85,0,1.43,1.43,0,1,0,2.85,0Z" style="fill: rgb(38, 50, 56); transform-origin: 331.339px 145.781px;" id="elmppb6l6osfo" class="animable"></path><path d="M338.55,143.7v4.24h-.72v-.64a1.72,1.72,0,0,1-1.44.69,1.67,1.67,0,0,1-1.83-1.85V143.7h.77v2.36c0,.83.42,1.24,1.15,1.24a1.24,1.24,0,0,0,1.31-1.4v-2.2Z" style="fill: rgb(38, 50, 56); transform-origin: 336.55px 145.849px;" id="el7waj7692a6b" class="animable"></path><path d="M342.3,143.66v.75h-.18a1.26,1.26,0,0,0-1.33,1.43v2.11H340V143.7h.74v.72A1.61,1.61,0,0,1,342.3,143.66Z" style="fill: rgb(38, 50, 56); transform-origin: 341.15px 145.8px;" id="el6tnlm3l85xm" class="animable"></path><path d="M345.11,145.14a3,3,0,1,1,3,2.87A2.84,2.84,0,0,1,345.11,145.14Zm5.15,0a2.18,2.18,0,1,0-2.17,2.15A2.1,2.1,0,0,0,350.26,145.14Z" style="fill: rgb(38, 50, 56); transform-origin: 348.107px 145.012px;" id="elxj0ci0q90sf" class="animable"></path><path d="M353.32,143H351.4v-.69H356V143h-1.92v4.9h-.79Z" style="fill: rgb(38, 50, 56); transform-origin: 353.7px 145.105px;" id="el9lp8ubgg29v" class="animable"></path><path d="M361.42,144.3c0,1.21-.88,1.95-2.34,1.95H357.7v1.69h-.8v-5.59h2.18C360.54,142.35,361.42,143.08,361.42,144.3Zm-.8,0c0-.8-.54-1.26-1.56-1.26H357.7v2.51h1.36C360.08,145.55,360.62,145.1,360.62,144.3Z" style="fill: rgb(38, 50, 56); transform-origin: 359.16px 145.145px;" id="elc7psjkm4mx" class="animable"></path><path d="M364.37,145.14a3,3,0,0,1,5.1-2l-.52.51a2.08,2.08,0,0,0-1.58-.67,2.15,2.15,0,1,0,0,4.3,2.08,2.08,0,0,0,1.58-.67l.52.51a3,3,0,0,1-5.1-2Z" style="fill: rgb(38, 50, 56); transform-origin: 366.92px 145.13px;" id="el85isolvkqyt" class="animable"></path><path d="M369.93,145.82a2.21,2.21,0,1,1,2.21,2.17A2.11,2.11,0,0,1,369.93,145.82Zm3.63,0a1.43,1.43,0,1,0-2.85,0,1.43,1.43,0,1,0,2.85,0Z" style="fill: rgb(38, 50, 56); transform-origin: 372.139px 145.781px;" id="elfgcamelg04a" class="animable"></path><path d="M379.4,142v5.93h-.73v-.67a1.8,1.8,0,0,1-1.51.72,2.17,2.17,0,0,1,0-4.33,1.83,1.83,0,0,1,1.48.68V142Zm-.76,3.81a1.43,1.43,0,1,0-1.42,1.5A1.39,1.39,0,0,0,378.64,145.82Z" style="fill: rgb(38, 50, 56); transform-origin: 377.269px 144.991px;" id="el2y3sy53wlcj" class="animable"></path><path d="M384.67,146.08h-3.43a1.43,1.43,0,0,0,1.53,1.24,1.58,1.58,0,0,0,1.22-.51l.43.49a2.31,2.31,0,0,1-3.95-1.48,2.08,2.08,0,0,1,2.13-2.16,2,2,0,0,1,2.09,2.19A2,2,0,0,1,384.67,146.08Zm-3.43-.55H384a1.36,1.36,0,0,0-2.71,0Z" style="fill: rgb(38, 50, 56); transform-origin: 382.584px 145.823px;" id="eljmi3pdgvvp" class="animable"></path></g></g><g id="elteix4z1m5hf"><g style="opacity: 0.5; transform-origin: 354.42px 156.814px;" class="animable"><path d="M343,156.7c0,3.15-1.77,4.83-4.36,4.83a4.46,4.46,0,0,1-2.29-.54l.5-1a3.31,3.31,0,0,0,1.78.43c1.87,0,3.06-1.17,3.06-3.48v-.32a3.09,3.09,0,0,1-2.66,1.21,2.84,2.84,0,0,1-3.15-2.79,3,3,0,0,1,3.25-2.92C341.6,152.1,343,153.76,343,156.7ZM341.37,155c0-.95-.76-1.78-2.2-1.78a1.81,1.81,0,0,0-2,1.79c0,1.08.8,1.78,2.09,1.78A1.92,1.92,0,0,0,341.37,155Z" style="fill: rgb(38, 50, 56); transform-origin: 339.44px 156.821px;" id="el2sdfkpv3qeu" class="animable"></path><path d="M344.26,156.82c0-3,1.61-4.72,3.77-4.72s3.75,1.72,3.75,4.72-1.61,4.71-3.75,4.71S344.26,159.82,344.26,156.82Zm6.2,0c0-2.36-1-3.54-2.43-3.54s-2.45,1.18-2.45,3.54,1,3.54,2.45,3.54S350.46,159.18,350.46,156.82Z" style="fill: rgb(38, 50, 56); transform-origin: 348.02px 156.815px;" id="elli9ynhzktv" class="animable"></path><path d="M359.49,160.28v1.15h-6.63v-.9l3.76-3.62c1-.95,1.15-1.53,1.15-2.11,0-.94-.67-1.52-2-1.52a2.87,2.87,0,0,0-2.35,1l-.9-.78a4.26,4.26,0,0,1,3.37-1.4c1.92,0,3.16,1,3.16,2.57a3.73,3.73,0,0,1-1.51,2.9l-2.82,2.71Z" style="fill: rgb(38, 50, 56); transform-origin: 356.005px 156.762px;" id="el2gbitjeb44x" class="animable"></path><path d="M363.43,152.21v9.22h-1.31v-8.07H360v-1.15Z" style="fill: rgb(38, 50, 56); transform-origin: 361.715px 156.82px;" id="elno1kvskowp" class="animable"></path><path d="M365.44,156.82c0-3,1.61-4.72,3.77-4.72s3.75,1.72,3.75,4.72-1.6,4.71-3.75,4.71S365.44,159.82,365.44,156.82Zm6.21,0c0-2.36-1-3.54-2.44-3.54s-2.45,1.18-2.45,3.54,1,3.54,2.45,3.54S371.65,159.18,371.65,156.82Z" style="fill: rgb(38, 50, 56); transform-origin: 369.2px 156.815px;" id="elt03227rtea" class="animable"></path></g></g></g><g id="freepik--Character--inject-54" class="animable" style="transform-origin: 319.092px 300.761px;"><path d="M346.33,214.09a59.3,59.3,0,0,0,19.7,8.85l.07,0a2.59,2.59,0,0,0-1.49.42,2.65,2.65,0,0,0-1,1.13,1.1,1.1,0,0,0-.12.46c.16-2.1-.75-4.46-1.39-6.73-1.15-3.59-2.5-7.27-3.85-10.88l3.86-2.07c3.19,4.89,13.84,20.37,6.57,24.85a5.79,5.79,0,0,1-4.13.66,53.2,53.2,0,0,1-22.1-8.62c-.46-.32-.86-.6-1.4-1l5.3-7.09Z" style="fill: rgb(220, 137, 124); transform-origin: 356.11px 218.089px;" id="elqioiusxnarl" class="animable"></path><path d="M345.21,213a19.79,19.79,0,0,1,9.63,3.91l-4,12.38S331.4,211.37,345.21,213Z" style="fill: rgb(6, 208, 1); transform-origin: 347.547px 221.093px;" id="elev5jo5prqh5" class="animable"></path><g id="elmf41mxpi18"><path d="M345.17,223.41a79.48,79.48,0,0,0,5.64,5.83l1.65-5.09,2.38-7.29a19.79,19.79,0,0,0-9.62-3.91C336.72,212,340.78,218.36,345.17,223.41Z" style="fill: rgb(255, 255, 255); opacity: 0.6; transform-origin: 347.545px 221.047px;" class="animable"></path></g><g id="el91gxw4clyrf"><path d="M345.17,223.41a79.48,79.48,0,0,0,5.64,5.83l1.65-5.09a11.84,11.84,0,0,0-7.26-2.5A10.4,10.4,0,0,0,345.17,223.41Z" style="isolation: isolate; opacity: 0.2; transform-origin: 348.803px 225.445px;" class="animable"></path></g><path d="M302,194.69s-9.3,30.92,10.29,35.07S334,219.68,334,219.68,317.9,195.32,302,194.69Z" style="fill: rgb(38, 50, 56); transform-origin: 316.897px 212.604px;" id="elxxdiyerv9ec" class="animable"></path><path d="M297.41,204.93a.2.2,0,0,1-.11,0,.23.23,0,0,1-.1-.32,3.93,3.93,0,0,1,2.88-2,.26.26,0,0,1,.25.23.24.24,0,0,1-.22.26,3.48,3.48,0,0,0-2.49,1.76A.22.22,0,0,1,297.41,204.93Z" style="fill: rgb(38, 50, 56); transform-origin: 298.751px 203.774px;" id="elkat1v8452e9" class="animable"></path><path d="M300.21,208.77a14.91,14.91,0,0,1-.81,3.53,2,2,0,0,0,2.05,0Z" style="fill: rgb(222, 87, 83); transform-origin: 300.425px 210.676px;" id="el2veh8k1bpqd" class="animable"></path><path d="M298.32,207.42c.21.55.68.88,1,.74s.5-.69.29-1.24-.68-.88-1-.74S298.12,206.87,298.32,207.42Z" style="fill: rgb(38, 50, 56); transform-origin: 298.967px 207.17px;" id="elk8lo86vzrsn" class="animable"></path><path d="M298.77,206.15l-1.37,0S298.38,206.91,298.77,206.15Z" style="fill: rgb(38, 50, 56); transform-origin: 298.085px 206.319px;" id="els5z70wwc5he" class="animable"></path><path d="M318.23,212.61a1,1,0,0,1-.14.25c-.09.17-.19.33-.29.5a9.54,9.54,0,0,1-2.3,2.75c-3,2.39-5.61,3.11-7.88,2.42l-.33-.11h0c-3.37-1.37-6-5.4-8.09-10.73a21.18,21.18,0,0,1-1.73-6.58s0-.08,0-.1,0-.18,0-.26a7.84,7.84,0,0,1,3.16-6.77,15.18,15.18,0,0,1,2.9-1.79C313.52,187.32,323.24,203.18,318.23,212.61Z" style="fill: rgb(228, 137, 123); transform-origin: 308.523px 205.031px;" id="elpzf9qhcxpz" class="animable"></path><g id="elquu00bq0vf7"><path d="M317.8,213.36a9.54,9.54,0,0,1-2.3,2.75c-3,2.39-5.61,3.11-7.88,2.42a11,11,0,0,0,5.69-3.45A5.68,5.68,0,0,1,317.8,213.36Z" style="isolation: isolate; opacity: 0.2; transform-origin: 312.71px 216.063px;" class="animable"></path></g><path d="M297.42,201.05s2.79,7.34,10.94,7.21c0,0,6.36,6,10.65,4.09,5.85-2.59,7.05-13.23,1.09-20.66C312.36,182.05,295.48,189,297.42,201.05Z" style="fill: rgb(38, 50, 56); transform-origin: 310.646px 199.939px;" id="elenacu59ofnt" class="animable"></path><path d="M304,207.84c-.52-1.11-.51-3.38,1.32-3.94s5,3.33,1.06,6.37C305.82,210.71,305.08,210.14,304,207.84Z" style="fill: rgb(228, 137, 123); transform-origin: 305.985px 207.126px;" id="ellnno3vdem2m" class="animable"></path><path d="M306.19,187.69s-7.56,1.49-10,6c-2.86,5.24-3,9.3,4.6,12,0,0,9.61-9,13.75-10a44.34,44.34,0,0,1,7.35-1.18C319.13,186.52,309.24,184.38,306.19,187.69Z" style="fill: rgb(38, 50, 56); transform-origin: 308.136px 195.942px;" id="elkskzaufu0y" class="animable"></path><path d="M313.52,216.3s5.2,3.6,6.55,9.54l16.21-9.46s-12.69-2.89-14.87-7.8C321.41,208.58,312.93,209.63,313.52,216.3Z" style="fill: rgb(228, 137, 123); transform-origin: 324.885px 217.21px;" id="elsn5ftbwd3zf" class="animable"></path><path d="M329.62,255.25s-21-20.63-23.26-27.11c0,0,8.83-13.75,26.48-14.33s29.66,33,29.66,33Z" style="fill: rgb(6, 208, 1); transform-origin: 334.43px 234.526px;" id="eld9jyuylond6" class="animable"></path><g id="elb9evk41u36n"><path d="M362.5,246.82l-32.87,8.44s-4.58-4.51-9.7-10c-1.58-1.71-3.23-3.51-4.82-5.29-4.17-4.73-7.85-9.35-8.74-11.86,0,0,8.82-13.75,26.47-14.33S362.5,246.82,362.5,246.82Z" style="fill: rgb(255, 255, 255); opacity: 0.6; transform-origin: 334.435px 234.516px;" class="animable"></path></g><path d="M310,204.74s3.07,10.2,13.85,13.58,8.07,14.39,18.52,13.09c5.56-.69,10.32-12-6.73-22-9.94-5.81-6.08-24.91-27.18-23.12C308.44,186.3,312.82,199.39,310,204.74Z" style="fill: rgb(38, 50, 56); transform-origin: 327.98px 208.844px;" id="elnmthlgyhbff" class="animable"></path><path d="M320.47,410.73l-5-1.14c.75-25,4.36-55.23,7.55-77.94.5-3.56,1-6.92,1.46-10.06.23-1.49.44-2.92.65-4.3,1-6.81,1.92-12.19,2.47-15.52.41-2.43.64-3.76.64-3.76l18,4.39-1.29,4.54-4.25,15-.48,1.71-2.82,9.89-4.78,16.83C332.92,375.78,320.47,410.73,320.47,410.73Z" style="fill: rgb(228, 137, 123); transform-origin: 330.855px 354.37px;" id="eltwnb78q7nu" class="animable"></path><path d="M363.27,406.55l-5.12-.26c-3.9-26.88-5.54-60.5-6.25-83.87-.1-3.62-.19-7-.26-10.08,0-.15,0-.3,0-.45-.13-6.09-.19-10.93-.22-14,0-2.4,0-3.71,0-3.71l18.47,1.21-.79,7.7-1.16,11.3-.23,2.22-.8,7.7L364.75,345C369.47,370,363.27,406.55,363.27,406.55Z" style="fill: rgb(228, 137, 123); transform-origin: 360.655px 350.365px;" id="el55kwxrd97gs" class="animable"></path><path d="M365.19,405.55c0-.64-7.9-.14-7.9-.14s-4.85,4.93-9.56,6-2.07,3.94,3.19,3.94h13C367.68,415.39,365.34,412.2,365.19,405.55Z" style="fill: rgb(38, 50, 56); transform-origin: 355.663px 410.287px;" id="el0280u4uwuuyq" class="animable"></path><path d="M352.45,407.24a.75.75,0,0,1-.19-.84.87.87,0,0,1,.42-.53,3.28,3.28,0,0,1,1.77-.2c-.64-.34-1.2-.75-1.23-1.17,0-.27.16-.49.52-.66a1.21,1.21,0,0,1,1,0c1.07.45,1.73,2.29,1.76,2.36a.21.21,0,0,1,0,.16l0,.05h0a.18.18,0,0,1-.07.05,9.75,9.75,0,0,1-3.26,1A1.06,1.06,0,0,1,352.45,407.24Zm.44-1a.46.46,0,0,0-.23.27c-.08.31,0,.39,0,.42.38.31,1.82-.13,3-.62A5.07,5.07,0,0,0,352.89,406.23Zm1-2c-.11,0-.29.15-.28.26,0,.35,1.15,1,2.31,1.41a3.47,3.47,0,0,0-1.35-1.69.74.74,0,0,0-.32-.07A.8.8,0,0,0,353.92,404.22Z" style="fill: rgb(38, 50, 56); transform-origin: 354.36px 405.597px;" id="el8251bu7s9pl" class="animable"></path><path d="M323,405.55c0-.64-7.89-.14-7.89-.14s-4.85,4.93-9.56,6-2.08,3.94,3.18,3.94h13C325.5,415.39,323.17,412.2,323,405.55Z" style="fill: rgb(38, 50, 56); transform-origin: 313.482px 410.287px;" id="elkvfzqqnw0v" class="animable"></path><path d="M310.27,407.24a.77.77,0,0,1-.19-.84.87.87,0,0,1,.42-.53,3.29,3.29,0,0,1,1.77-.2c-.64-.34-1.2-.75-1.22-1.17q0-.4.51-.66a1.21,1.21,0,0,1,1,0c1.07.45,1.73,2.29,1.76,2.36a.18.18,0,0,1,0,.16s0,0,0,.05h0l-.07.05a9.9,9.9,0,0,1-3.27,1A1.08,1.08,0,0,1,310.27,407.24Zm.44-1a.44.44,0,0,0-.22.27c-.08.31,0,.39.05.42.37.31,1.81-.13,3-.62A5.07,5.07,0,0,0,310.71,406.23Zm1-2c-.11,0-.29.15-.28.26,0,.35,1.15,1,2.32,1.41a3.49,3.49,0,0,0-1.36-1.69.71.71,0,0,0-.32-.07A.8.8,0,0,0,311.74,404.22Z" style="fill: rgb(38, 50, 56); transform-origin: 312.183px 405.597px;" id="el46hv4evtsnl" class="animable"></path><path d="M325.36,305.53l4.26-30v-20.3c11.23-8.44,32.88-8.44,32.88-8.44s16.63,23.07,8.55,61l-20.88,3-1.33-7.08-2.62,7.08Z" style="fill: rgb(38, 50, 56); transform-origin: 349.312px 278.79px;" id="el354f2uvh843" class="animable"></path><g id="el7ltaw1hnqjc"><path d="M325.36,305.53l4.26-30v-20.3c11.23-8.44,32.88-8.44,32.88-8.44s16.63,23.07,8.55,61l-20.88,3-1.33-7.08-2.62,7.08Z" style="fill: rgb(255, 255, 255); opacity: 0.2; transform-origin: 349.312px 278.79px;" class="animable"></path></g><g id="elecphqpje1we"><path d="M348.84,303.82l4-12.49s4.22-1.28,9.64-9.66C362.5,281.67,361.56,295.93,348.84,303.82Z" style="isolation: isolate; opacity: 0.2; transform-origin: 355.66px 292.745px;" class="animable"></path></g><g id="el093eyhr6xv9x"><path d="M339.94,261l9.37-.89a21.08,21.08,0,0,1,1.5,11.12l-6,3.61-4.35-3.09S340.32,263.82,339.94,261Z" style="isolation: isolate; opacity: 0.2; transform-origin: 345.471px 267.475px;" class="animable"></path></g><g id="eli215cn2ycdl"><path d="M362.5,258.71a47.53,47.53,0,0,1,2.77,9.59l3.32,1.41,1.79-2.23s-1.21-6.53-3.26-9.73Z" style="isolation: isolate; opacity: 0.2; transform-origin: 366.44px 263.73px;" class="animable"></path></g><polygon points="324.97 303.82 347.13 310.32 345.74 313.3 324.69 306.82 324.97 303.82" style="fill: rgb(38, 50, 56); transform-origin: 335.91px 308.56px;" id="elvgwg2fruvc" class="animable"></polygon><polygon points="349.31 309.89 349.68 312.63 371.41 309.89 371.74 306.44 349.31 309.89" style="fill: rgb(38, 50, 56); transform-origin: 360.525px 309.535px;" id="elxh4g3oa3te" class="animable"></polygon><path d="M353.87,251a77.27,77.27,0,0,1,10.75-1.05l-1.34-2.21a61.47,61.47,0,0,0-10.48.62Z" style="fill: rgb(38, 50, 56); transform-origin: 358.71px 249.359px;" id="el0872thfmpw9" class="animable"></path><path d="M333.94,253.72c-2.87,1.24-4.52,2.17-4.52,2.17l0,2.73q2.42-1.22,4.85-2.23Z" style="fill: rgb(38, 50, 56); transform-origin: 331.845px 256.17px;" id="eld1uyciha1v" class="animable"></path><path d="M335.32,256a87.57,87.57,0,0,1,17.21-4.79l-1-2.66a75.47,75.47,0,0,0-16.62,4.78Z" style="fill: rgb(38, 50, 56); transform-origin: 343.72px 252.275px;" id="elxbturfxk97b" class="animable"></path><path d="M275.24,263.81l-5.68-2.28-1,5.36s5.12,3.1,7.26-.59Z" style="fill: rgb(228, 137, 123); transform-origin: 272.19px 264.819px;" id="elreshpixlshs" class="animable"></path><polygon points="266.74 261.86 264.92 266 268.6 266.89 269.56 261.53 266.74 261.86" style="fill: rgb(228, 137, 123); transform-origin: 267.24px 264.21px;" id="elro1lobrtaym" class="animable"></polygon><path d="M362.41,206.2l-.67-6.08-5.18,1.68s-.32,6,3.95,6.12Z" style="fill: rgb(228, 137, 123); transform-origin: 359.482px 204.02px;" id="el63dkwl0ius" class="animable"></path><polygon points="360.11 197.79 355.6 198.15 356.56 201.8 361.74 200.12 360.11 197.79" style="fill: rgb(228, 137, 123); transform-origin: 358.67px 199.795px;" id="elgsqp34z3hot" class="animable"></polygon><g id="elj40g9bw0ds"><path d="M319.93,245.29c-1.58-1.71-3.23-3.51-4.82-5.29-.61-3.72-1-7-1-7A14.44,14.44,0,0,1,319.93,245.29Z" style="isolation: isolate; opacity: 0.2; transform-origin: 317.028px 239.145px;" class="animable"></path></g><path d="M314.69,231.28a112,112,0,0,1-10.29,26.5c-4.5,8.55-21.61,9.58-30.21,9.8l-.4-4.36c5.18-1.22,21.28-4.43,23.48-9.1a170.39,170.39,0,0,0,8.84-25l8.58,2.14Z" style="fill: rgb(220, 137, 124); transform-origin: 294.24px 248.35px;" id="ela6fn679hv4i" class="animable"></path><path d="M309.79,223.74c-4.89,3.2-7.51,11.52-8.34,15.59l10.16,7.48,5.13-5C318.82,230.33,311.65,222.53,309.79,223.74Z" style="fill: rgb(6, 208, 1); transform-origin: 309.282px 235.213px;" id="el7dx7paqjec4" class="animable"></path><g id="eltu9ymryso9"><path d="M309.79,223.74c-4.89,3.2-7.51,11.52-8.34,15.59l10.16,7.48,5.13-5C318.82,230.33,311.65,222.53,309.79,223.74Z" style="fill: rgb(255, 255, 255); opacity: 0.6; transform-origin: 309.282px 235.213px;" class="animable"></path></g><path d="M359.39,208.15l-7.26.78a.74.74,0,0,1-.76-.78l-.44-15.37a.9.9,0,0,1,.72-.94l7.25-.77a.73.73,0,0,1,.76.78l.44,15.37A.89.89,0,0,1,359.39,208.15Z" style="fill: rgb(38, 50, 56); transform-origin: 355.515px 200px;" id="eljf6ian9o92" class="animable"></path><g id="el9fcy9vvv7et"><path d="M359.39,208.15l-7.26.78a.74.74,0,0,1-.76-.78l-.44-15.37a.9.9,0,0,1,.72-.94l7.25-.77a.73.73,0,0,1,.76.78l.44,15.37A.89.89,0,0,1,359.39,208.15Z" style="fill: rgb(255, 255, 255); opacity: 0.6; transform-origin: 355.515px 200px;" class="animable"></path></g><path d="M358.75,208.22l-7.25.77a.73.73,0,0,1-.77-.77l-.43-15.38a.87.87,0,0,1,.71-.93l7.25-.77a.73.73,0,0,1,.76.77l.44,15.38A.87.87,0,0,1,358.75,208.22Z" style="fill: rgb(38, 50, 56); transform-origin: 354.88px 200.065px;" id="elf8ru34akzmu" class="animable"></path><g id="elyruamd1tcf"><path d="M358.75,208.22l-7.25.77a.73.73,0,0,1-.77-.77l-.43-15.38a.87.87,0,0,1,.71-.93l7.25-.77a.73.73,0,0,1,.76.77l.44,15.38A.87.87,0,0,1,358.75,208.22Z" style="fill: rgb(255, 255, 255); opacity: 0.7; transform-origin: 354.88px 200.065px;" class="animable"></path></g><path d="M358.27,191.44l-1.9.2-.24.59-2.94.31-.27-.53-1.9.2a.58.58,0,0,0-.46.61l.43,15.37a.47.47,0,0,0,.5.5l7.25-.77a.57.57,0,0,0,.46-.6l-.43-15.38A.48.48,0,0,0,358.27,191.44Z" style="fill: rgb(6, 208, 1); transform-origin: 354.88px 200.065px;" id="el05a68puf6drc" class="animable"></path><g id="elvoxzd96xs7p"><path d="M357.3,197l-5.33.57a.47.47,0,0,1-.49-.49l0-1.48a.56.56,0,0,1,.45-.6l5.34-.57a.47.47,0,0,1,.48.5l.05,1.48A.56.56,0,0,1,357.3,197Z" style="fill: rgb(255, 255, 255); opacity: 0.8; transform-origin: 354.639px 196px;" class="animable"></path></g></g><defs>     <filter id="active" height="200%">         <feMorphology in="SourceAlpha" result="DILATED" operator="dilate" radius="2"></feMorphology>                <feFlood flood-color="#32DFEC" flood-opacity="1" result="PINK"></feFlood>        <feComposite in="PINK" in2="DILATED" operator="in" result="OUTLINE"></feComposite>        <feMerge>            <feMergeNode in="OUTLINE"></feMergeNode>            <feMergeNode in="SourceGraphic"></feMergeNode>        </feMerge>    </filter>    <filter id="hover" height="200%">        <feMorphology in="SourceAlpha" result="DILATED" operator="dilate" radius="2"></feMorphology>                <feFlood flood-color="#ff0000" flood-opacity="0.5" result="PINK"></feFlood>        <feComposite in="PINK" in2="DILATED" operator="in" result="OUTLINE"></feComposite>        <feMerge>            <feMergeNode in="OUTLINE"></feMergeNode>            <feMergeNode in="SourceGraphic"></feMergeNode>        </feMerge>            <feColorMatrix type="matrix" values="0   0   0   0   0                0   1   0   0   0                0   0   0   0   0                0   0   0   1   0 "></feColorMatrix>    </filter></defs></svg>